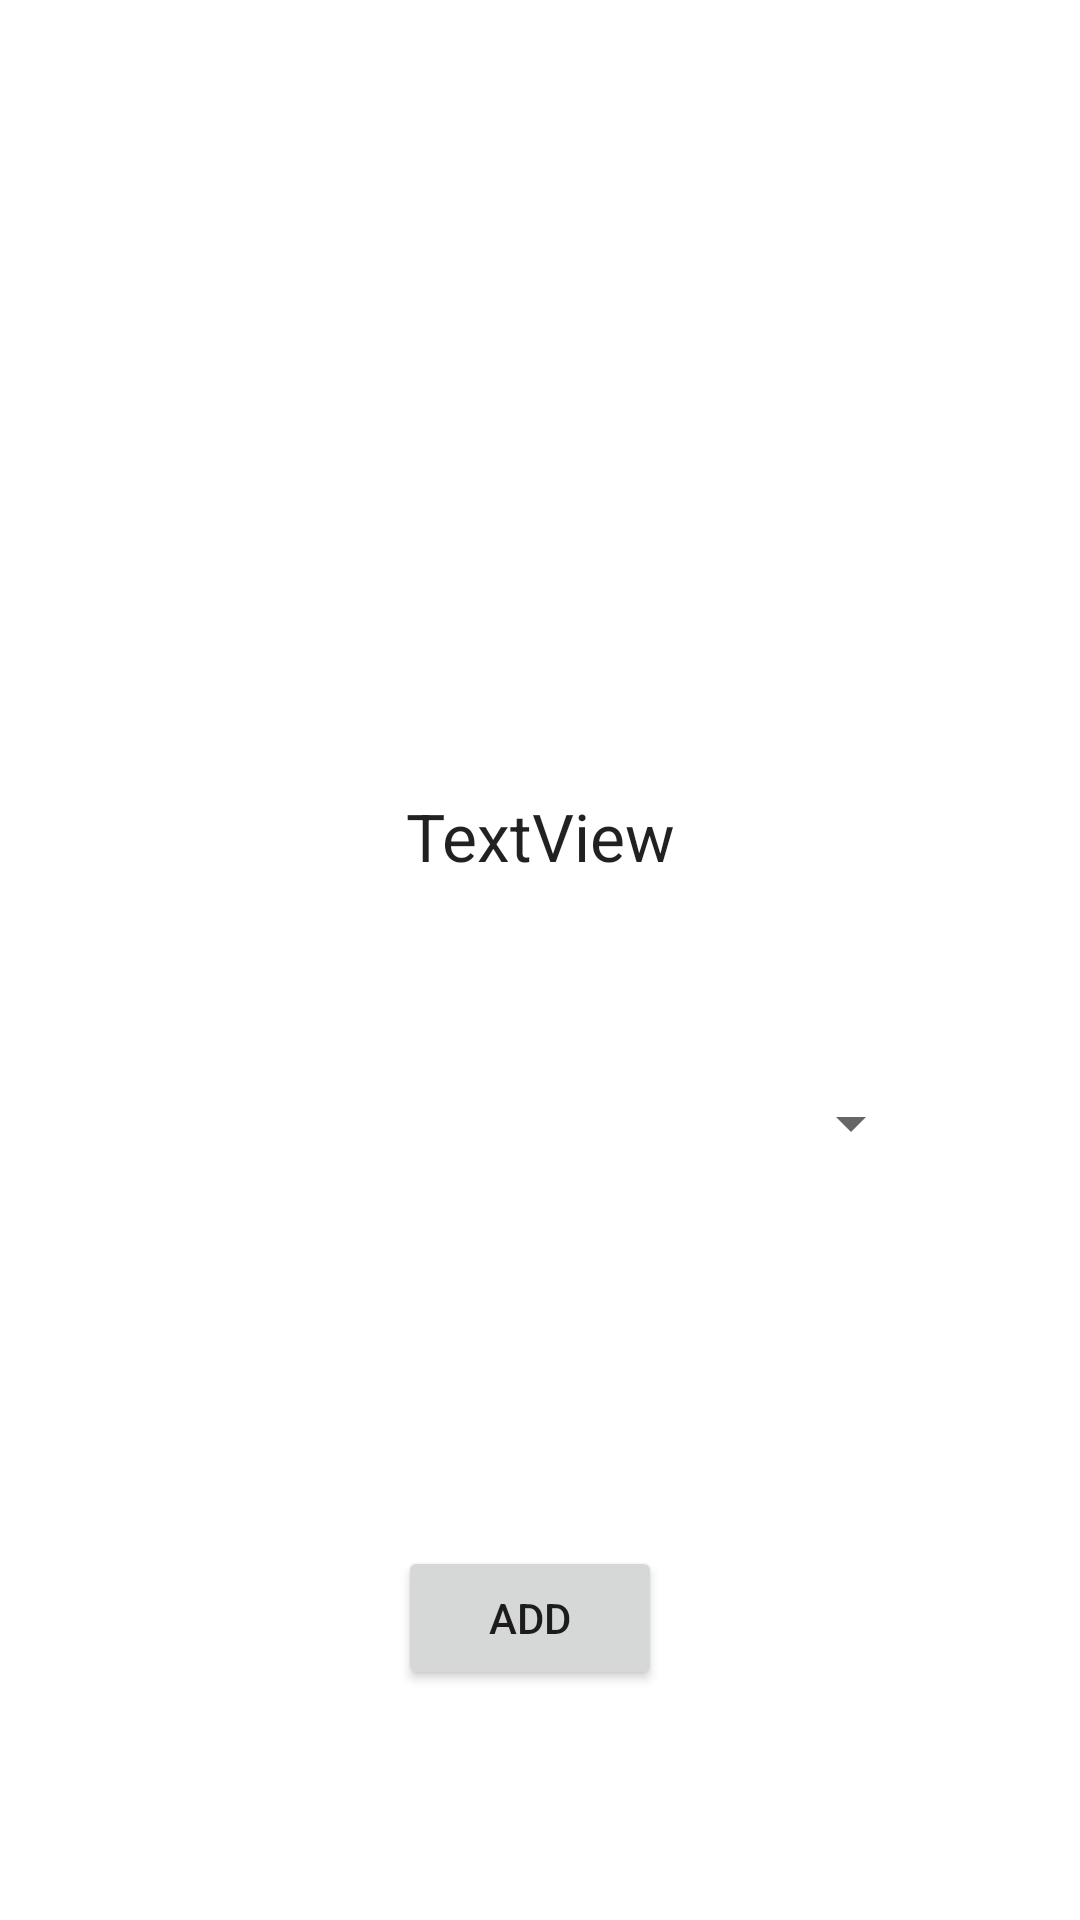

Layout XML and referenced resources for this Android screen:
<!-- AndroidManifest.xml: application theme Theme.RuCafeAndroid -->
<!-- res/layout/activity_selected_donuts.xml -->
<?xml version="1.0" encoding="utf-8"?>
<androidx.constraintlayout.widget.ConstraintLayout xmlns:android="http://schemas.android.com/apk/res/android"
    xmlns:app="http://schemas.android.com/apk/res-auto"
    xmlns:tools="http://schemas.android.com/tools"
    android:layout_width="match_parent"
    android:layout_height="match_parent"
    tools:context=".Selected_Donuts_Activity">

    <ImageView
        android:id="@+id/donut_img"
        android:layout_width="100dp"
        android:layout_height="100dp"

        android:layout_marginStart="141dp"
        android:layout_marginTop="43dp"
        android:layout_marginEnd="142dp"
        android:layout_marginBottom="59dp"
        app:layout_constraintBottom_toTopOf="@+id/DonutFlavor"
        app:layout_constraintEnd_toEndOf="parent"
        app:layout_constraintStart_toStartOf="parent"
        app:layout_constraintTop_toTopOf="parent"
        tools:ignore="ImageContrastCheck"
        tools:srcCompat="@tools:sample/avatars" />

    <Spinner
        android:id="@+id/quantitySpinner"
        android:layout_width="255dp"
        android:layout_height="54dp"
        android:layout_marginStart="78dp"
        android:layout_marginTop="54dp"
        android:layout_marginEnd="78dp"
        android:contentDescription="@string/appbar_scrolling_view_behavior"
        app:layout_constraintEnd_toEndOf="parent"
        app:layout_constraintStart_toStartOf="parent"
        app:layout_constraintTop_toBottomOf="@+id/DonutFlavor" />

    <TextView
        android:id="@+id/DonutFlavor"
        android:layout_width="wrap_content"
        android:layout_height="wrap_content"
        android:layout_marginStart="160dp"
        android:layout_marginTop="62dp"
        android:layout_marginEnd="160dp"
        android:layout_marginBottom="54dp"
        android:text="TextView"
        android:textAppearance="@style/TextAppearance.AppCompat.Large"
        app:layout_constraintBottom_toTopOf="@+id/quantitySpinner"
        app:layout_constraintEnd_toEndOf="parent"
        app:layout_constraintStart_toStartOf="parent"
        app:layout_constraintTop_toBottomOf="@+id/donut_img" />

    <Button
        android:id="@+id/addDonutToOrderButton"
        android:layout_width="wrap_content"
        android:layout_height="wrap_content"
        android:layout_marginStart="158dp"
        android:layout_marginTop="20dp"
        android:layout_marginEnd="165dp"
        android:onClick="addDonut"
        android:text="Add"
        app:layout_constraintEnd_toEndOf="parent"
        app:layout_constraintStart_toStartOf="parent"
        app:layout_constraintTop_toBottomOf="@+id/priceDisplayerDonuts" />

    <TextView
        android:id="@+id/priceDisplayerDonuts"
        android:layout_width="255dp"
        android:layout_height="54dp"
        android:layout_marginStart="78dp"
        android:layout_marginTop="40dp"
        android:layout_marginEnd="78dp"
        android:textAlignment="center"
        android:textAppearance="@style/TextAppearance.AppCompat.Medium"
        app:layout_constraintEnd_toEndOf="parent"
        app:layout_constraintStart_toStartOf="parent"
        app:layout_constraintTop_toBottomOf="@+id/quantitySpinner" />
</androidx.constraintlayout.widget.ConstraintLayout>
<!-- resources referenced by this layout -->
<resources>
  <style name="Theme.RuCafeAndroid" parent="Theme.MaterialComponents.DayNight.DarkActionBar">
          
          <item name="colorPrimary">@color/purple_500</item>
          <item name="colorPrimaryVariant">@color/purple_700</item>
          <item name="colorOnPrimary">@color/white</item>
          
          <item name="colorSecondary">@color/teal_200</item>
          <item name="colorSecondaryVariant">@color/teal_700</item>
          <item name="colorOnSecondary">@color/black</item>
          
          <item name="android:statusBarColor" tools:targetApi="l">?attr/colorPrimaryVariant</item>
          
      </style>
  <!-- not gathered from this repository: default colours our renderer supplied (Android Studio template values) -->
  <color name="purple_500">#FF6200EE</color>
  <color name="purple_700">#FF3700B3</color>
  <color name="teal_200">#FF03DAC5</color>
  <color name="teal_700">#FF018786</color>
  <color name="black">#FF000000</color>
  <color name="white">#FFFFFFFF</color>
</resources>
